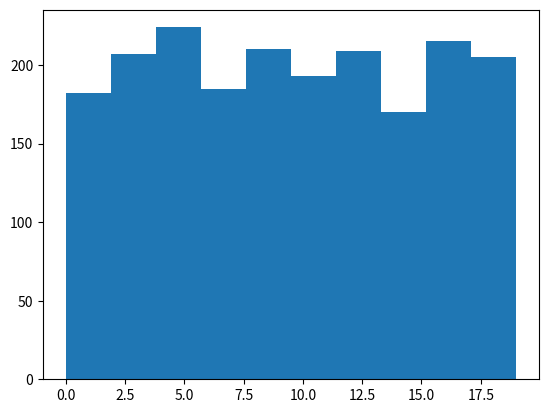

The matplotlib source for this figure:
import numpy as np
import matplotlib.pyplot as plt

rg = np.random.default_rng(2)
enteros = rg.integers(20, size=2000)
plt.hist(enteros)
plt.show()
